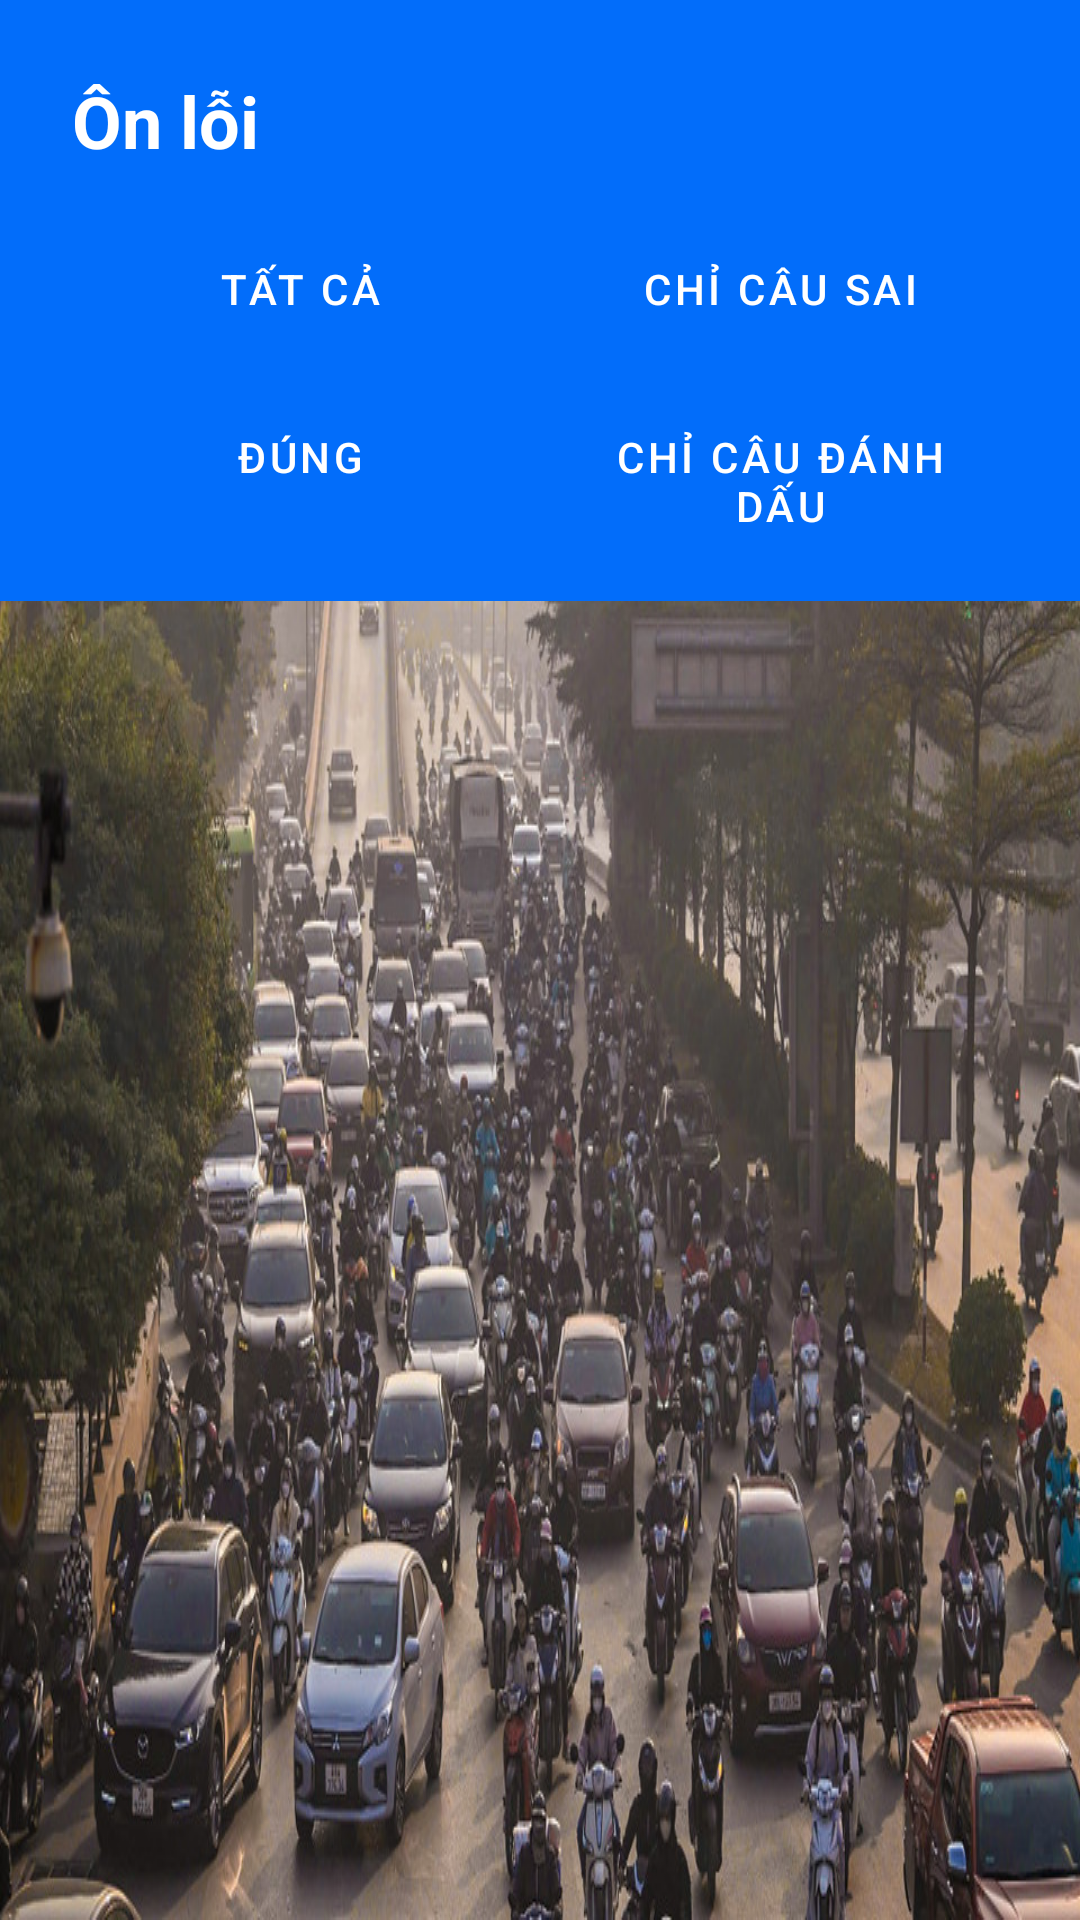

Layout XML and referenced resources for this Android screen:
<!-- AndroidManifest.xml: application theme Theme.LearningApp -->
<!-- res/layout/fragment_review_mistakes.xml -->
<?xml version="1.0" encoding="utf-8"?>
<LinearLayout xmlns:android="http://schemas.android.com/apk/res/android"
    android:layout_width="match_parent"
    android:layout_height="match_parent"
    android:orientation="vertical"
    android:background="@drawable/background_giao_thong">

    <LinearLayout
        android:layout_width="match_parent"
        android:layout_height="wrap_content"
        android:background="@color/primary"
        android:orientation="vertical"
        android:padding="24dp">

        <TextView
            style="@style/TitleText"
            android:layout_width="wrap_content"
            android:layout_height="wrap_content"
            android:text="@string/review_mistakes"
            android:textColor="@color/text_white" />

        <LinearLayout
            android:layout_width="match_parent"
            android:layout_height="wrap_content"
            android:layout_marginTop="16dp"
            android:orientation="vertical">

            <LinearLayout
                android:layout_width="match_parent"
                android:layout_height="wrap_content"
                android:orientation="horizontal"
                android:layout_marginBottom="8dp">

                <Button
                    android:id="@+id/btnFilterAll"
                    style="@style/ButtonPrimary"
                    android:layout_width="0dp"
                    android:layout_height="wrap_content"
                    android:layout_weight="1"
                    android:layout_marginEnd="4dp"
                    android:text="Tất cả"
                    android:textColor="@color/text_white" />

                <Button
                    android:id="@+id/btnFilterWrong"
                    style="@style/ButtonPrimary"
                    android:layout_width="0dp"
                    android:layout_height="wrap_content"
                    android:layout_weight="1"
                    android:layout_marginStart="4dp"
                    android:text="@string/filter_wrong"
                    android:textColor="@color/text_white" />
            </LinearLayout>

            <LinearLayout
                android:layout_width="match_parent"
                android:layout_height="wrap_content"
                android:orientation="horizontal">

                <Button
                    android:id="@+id/btnFilterCorrect"
                    style="@style/ButtonPrimary"
                    android:layout_width="0dp"
                    android:layout_height="wrap_content"
                    android:layout_weight="1"
                    android:layout_marginEnd="4dp"
                    android:text="Đúng"
                    android:textColor="@color/text_white" />

                <Button
                    android:id="@+id/btnFilterMarked"
                    style="@style/ButtonPrimary"
                    android:layout_width="0dp"
                    android:layout_height="wrap_content"
                    android:layout_weight="1"
                    android:layout_marginStart="4dp"
                    android:text="@string/filter_marked"
                    android:textColor="@color/text_white" />
            </LinearLayout>
        </LinearLayout>
    </LinearLayout>

    <androidx.recyclerview.widget.RecyclerView
        android:id="@+id/recyclerViewReview"
        android:layout_width="match_parent"
        android:layout_height="match_parent"
        android:padding="16dp" />

</LinearLayout>
<!-- resources referenced by this layout -->
<resources>
  <color name="primary">#026DFA</color>
  <color name="text_white">#FFFFFF</color>
  <!-- drawable background_giao_thong (drawable) -->
  <?xml version="1.0" encoding="utf-8"?>
  <bitmap xmlns:android="http://schemas.android.com/apk/res/android"
      android:src="@drawable/giao_thong_1"
      android:gravity="fill"
      android:tileMode="disabled" />
  <string name="filter_marked">Chỉ câu đánh dấu</string>
  <string name="filter_wrong">Chỉ câu sai</string>
  <string name="review_mistakes">Ôn lỗi</string>
  <style name="ButtonPrimary" parent="Widget.MaterialComponents.Button">
          <item name="android:textColor">@color/text_white</item>
          <item name="backgroundTint">@color/primary</item>
          <item name="cornerRadius">8dp</item>
      </style>
  <style name="TitleText">
          <item name="android:textSize">24sp</item>
          <item name="android:textStyle">bold</item>
          <item name="android:textColor">@color/text_primary</item>
      </style>
  <style name="Theme.LearningApp" parent="Theme.MaterialComponents.DayNight.DarkActionBar">
          <item name="colorPrimary">@color/primary</item>
          <item name="colorPrimaryDark">@color/primary_dark</item>
          <item name="colorAccent">@color/accent</item>
          <item name="android:windowBackground">@color/background</item>
          <item name="android:textColorPrimary">@color/text_primary</item>
          <item name="android:textColorSecondary">@color/text_secondary</item>
      </style>
  <!-- drawable giao_thong_1: png bitmap (drawable, 226301 bytes) -->
  <color name="text_primary">#212121</color>
  <color name="primary_dark">#025DFA</color>
  <color name="accent">#FF4081</color>
  <color name="background">#FFFDFD</color>
  <color name="text_secondary">#757575</color>
</resources>
